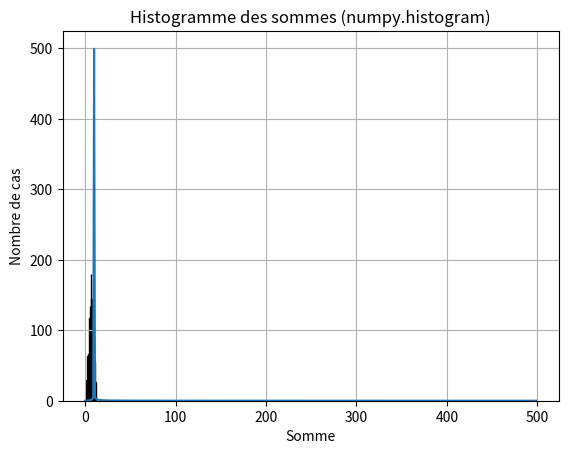

This chart was generated by the following Python code:
##TD-TP5
##EXERCICE1
import numpy as np

# 1. Création des tableaux

# Tableau 1D de 0 à 9
tableau_1D = np.arange(10)
print("Tableau 1D :", tableau_1D)

# Tableau 2D (3x3) avec des nombres aléatoires entre 0 et 1
tableau_2D = np.random.rand(3, 3)
print("\nTableau 2D :\n", tableau_2D)

# Tableau 3D (2x3x4) rempli de zéros
tableau_3D = np.zeros((2, 3, 4))
print("\nTableau 3D :\n", tableau_3D)

# 2. Accès et modification des éléments

# Troisième élément du tableau 1D (index 2 car les indices commencent à 0)
print("\nTroisième élément du tableau 1D :", tableau_1D[2])

# Deuxième ligne (index 1), première colonne (index 0) du tableau 2D
print("Élément [1][0] du tableau 2D :", tableau_2D[1, 0])

# Modification d'un élément du tableau 3D
tableau_3D[0, 1, 2] = 7
print("\nTableau 3D après modification :\n", tableau_3D)


##EXERCICE2
import numpy as np

# 1. Opérations élément par élément
a = np.array([1, 2, 3, 4, 5])
b = np.array([5, 4, 3, 2, 1])

addition = a + b
soustraction = a - b
multiplication = a * b
division = a / b

print("Addition :", addition)
print("Soustraction :", soustraction)
print("Multiplication :", multiplication)
print("Division :", division)

# 2. Fonctions mathématiques sur un tableau de 0 à π
valeurs = np.linspace(0, np.pi, 5)  # 5 valeurs de 0 à π

sinus = np.sin(valeurs)
cosinus = np.cos(valeurs)
exponentielle = np.exp(valeurs)

print("\nValeurs de 0 à π :", valeurs)
print("sin :", sinus)
print("cos :", cosinus)
print("exp :", exponentielle)

# 3. Sélection et remplacement dans un tableau d'entiers
tableau = np.arange(10)  # tableau d'entiers de 0 à 9
pairs = tableau[tableau % 2 == 0]  # sélection des éléments pairs

print("\nTableau original :", tableau)
print("Éléments pairs :", pairs)

# Remplacement des éléments impairs par -1
tableau_modifie = tableau.copy()
tableau_modifie[tableau_modifie % 2 != 0] = -1

print("Tableau après remplacement des impairs par -1 :", tableau_modifie)


##EXERCICE3
import numpy as np

# 1. Création d'un tableau 1D de 12 éléments
tableau = np.arange(12)
print("Tableau 1D :", tableau)

# Transformation en tableau 2D de dimensions (3, 4)
tableau_2D = tableau.reshape(3, 4)
print("\nTableau 2D (3x4) :\n", tableau_2D)

# Transformation en tableau 3D de dimensions (2, 2, 3)
tableau_3D = tableau.reshape(2, 2, 3)
print("\nTableau 3D (2x2x3) :\n", tableau_3D)

# 2. Transposer le tableau 2D (3x4 devient 4x3)
transpose = tableau_2D.T
print("\nTransposé du tableau 2D :\n", transpose)

# Utilisation de swapaxes
swap = np.swapaxes(tableau_2D, 0, 1)
print("\nSwapaxes (0 <-> 1) sur le tableau 2D :\n", swap)

# 3. Création de deux tableaux 2D (2x3)
a = np.array([[1, 2, 3], [4, 5, 6]])
b = np.array([[7, 8, 9], [10, 11, 12]])

print("\nTableau a :\n", a)
print("Tableau b :\n", b)

# Concaténation verticale (résultat : 4x3)
concat_vert = np.vstack((a, b))
print("\nConcaténation verticale :\n", concat_vert)

# Concaténation horizontale (résultat : 2x6)
concat_horiz = np.hstack((a, b))
print("\nConcaténation horizontale :\n", concat_horiz)

# Découpage du tableau concaténé verticalement en deux tableaux (2 lignes chacun)
subarrays = np.vsplit(concat_vert, 2)
print("\nSous-tableaux après vsplit :")
for i, sub in enumerate(subarrays):
    print(f"Sous-tableau {i+1}:\n{sub}")


##EXERCICE4
import numpy as np

# 1. Créer un tableau aléatoire (5x5)
tableau = np.random.rand(5, 5)
print("Tableau aléatoire (5x5) :\n", tableau)

# Moyenne par ligne et par colonne
moyenne_lignes = np.mean(tableau, axis=1)
moyenne_colonnes = np.mean(tableau, axis=0)

# Écart-type par ligne et par colonne
ecart_type_lignes = np.std(tableau, axis=1)
ecart_type_colonnes = np.std(tableau, axis=0)

# Minimum et maximum par ligne et par colonne
min_lignes = np.min(tableau, axis=1)
max_lignes = np.max(tableau, axis=1)
min_colonnes = np.min(tableau, axis=0)
max_colonnes = np.max(tableau, axis=0)

print("\nMoyenne par ligne :", moyenne_lignes)
print("Moyenne par colonne :", moyenne_colonnes)
print("Écart-type par ligne :", ecart_type_lignes)
print("Écart-type par colonne :", ecart_type_colonnes)
print("Minimum par ligne :", min_lignes)
print("Maximum par ligne :", max_lignes)
print("Minimum par colonne :", min_colonnes)
print("Maximum par colonne :", max_colonnes)

# 2. Trier un tableau aléatoire et trouver l'indice du max
tableau_aleatoire = np.random.rand(10)
print("\nTableau aléatoire 1D :", tableau_aleatoire)

# Tri croissant
tableau_trie = np.sort(tableau_aleatoire)
print("Tableau trié :", tableau_trie)

# Indice de l'élément maximum dans le tableau d'origine
indice_max = np.argmax(tableau_aleatoire)
print("Indice de l'élément max dans le tableau original :", indice_max)

# 3. Broadcasting : multiplication tableau 1D (4) avec tableau 2D (3x4)
vecteur = np.array([1, 2, 3, 4])
matrice = np.random.randint(1, 5, (3, 4))

print("\nTableau 1D :", vecteur)
print("Tableau 2D (3x4) :\n", matrice)

# Multiplication par broadcasting
resultat = matrice * vecteur
print("Résultat de la multiplication (broadcasting) :\n", resultat)
 

##EXERCICE5
import numpy as np

# Colonnes avec distributions différentes
col1 = np.random.uniform(-1, 1, 100)
col2 = np.random.exponential(1, 100)
col3 = np.random.binomial(10, 0.5, 100)

# Stack les colonnes
data = np.column_stack((col1, col2, col3))

# Matrice de covariance
cov_matrix = np.cov(data, rowvar=False)
print("Matrice de covariance :\n", cov_matrix)


from scipy.fft import fft, fftfreq
import numpy as np
import matplotlib.pyplot as plt

# Signal sinusoïdal
t = np.linspace(0, 1, 1000)
signal = np.sin(2 * np.pi * 10 * t)

# FFT avec scipy
fft_result = fft(signal)
frequencies = fftfreq(len(t), d=t[1] - t[0])

# Affichage du spectre
plt.plot(frequencies[:500], np.abs(fft_result)[:500])
plt.title("Spectre via scipy.fft")
plt.xlabel("Fréquence (Hz)")
plt.ylabel("Amplitude")
plt.grid(True)
plt.show()


import numpy as np
import matplotlib.pyplot as plt

# Lancers de dés avec matrice
des = np.random.randint(1, 7, (2, 1000))
somme = des.sum(axis=0)

# Histogramme avec np.histogram
hist, bins = np.histogram(somme, bins=np.arange(1.5, 13.5, 1))

# Affichage
plt.bar(bins[:-1], hist, width=0.9, edgecolor='black')
plt.title("Histogramme des sommes (numpy.histogram)")
plt.xlabel("Somme")
plt.ylabel("Nombre de cas")
plt.grid(True)
plt.show()


##EXERCICE6
import numpy as np

class AnalyseVentes:
    def __init__(self):
        self.produits = ['P1', 'P2', 'P3']
        self.mois = np.array(["Jan", "Fév", "Mar", "Avr", "Mai", "Juin", "Juil", "Août", "Sep", "Oct", "Nov", "Déc"])
        np.random.seed(1)
        self.ventes = np.random.randint(100, 1001, size=(12, 3))

    def afficher_tableau(self):
        print("=== VENTES MENSUELLES ===")
        print(self.ventes)

    def total_annuel_par_produit(self):
        totaux = self.ventes.sum(axis=0)
        print("\n=== TOTAL ANNUEL PAR PRODUIT ===")
        for i, produit in enumerate(self.produits):
            print(f"{produit} : {totaux[i]}")
        return totaux

    def moyenne_mensuelle_par_produit(self):
        moyennes = self.ventes.mean(axis=0)
        print("\n=== MOYENNE MENSUELLE PAR PRODUIT ===")
        for i, produit in enumerate(self.produits):
            print(f"{produit} : {moyennes[i]:.2f}")
        return moyennes

    def mois_ventes_max(self):
        indices = self.ventes.argmax(axis=0)
        print("\n=== MOIS AVEC VENTES MAXIMALES ===")
        for i in range(3):
            print(f"{self.produits[i]} : {self.mois[indices[i]]} ({self.ventes[indices[i], i]})")
        return indices

    def croissance_mensuelle(self):
        croissance = np.diff(self.ventes, axis=0) / self.ventes[:-1] * 100
        print("\n=== CROISSANCE MENSUELLE (%) ===")
        print(np.round(croissance, 2))
        return croissance

    def mois_plus_forte_croissance(self):
        croissance = self.croissance_mensuelle()
        indices = croissance.argmax(axis=0) + 1
        print("\n=== MOIS AVEC LA PLUS FORTE CROISSANCE ===")
        for i in range(3):
            mois = self.mois[indices[i]]
            valeur = croissance[indices[i]-1, i]
            print(f"{self.produits[i]} : {mois} (+{valeur:.2f}%)")
        return indices

    def ventes_totales_par_mois(self):
        totaux = self.ventes.sum(axis=1)
        print("\n=== VENTES TOTALES PAR MOIS ===")
        for i in range(12):
            print(f"{self.mois[i]} : {totaux[i]}")
        return totaux

# -----------------------------
# Utilisation de la classe
# -----------------------------
analyse = AnalyseVentes()
analyse.afficher_tableau()
analyse.total_annuel_par_produit()
analyse.moyenne_mensuelle_par_produit()
analyse.mois_ventes_max()
analyse.mois_plus_forte_croissance()
analyse.ventes_totales_par_mois()

